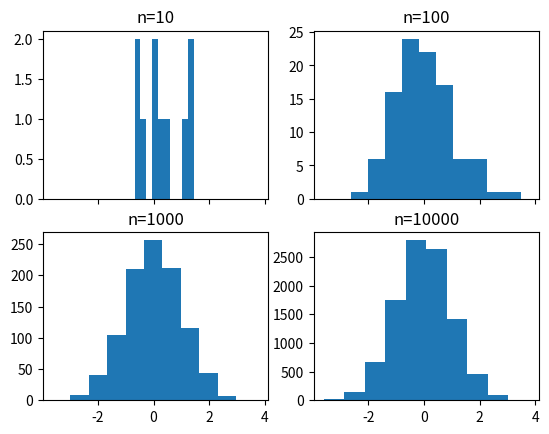
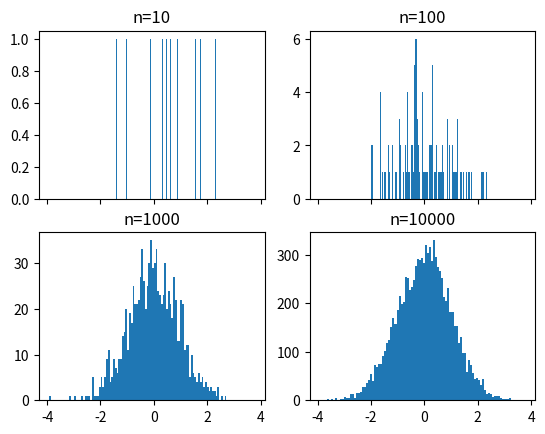
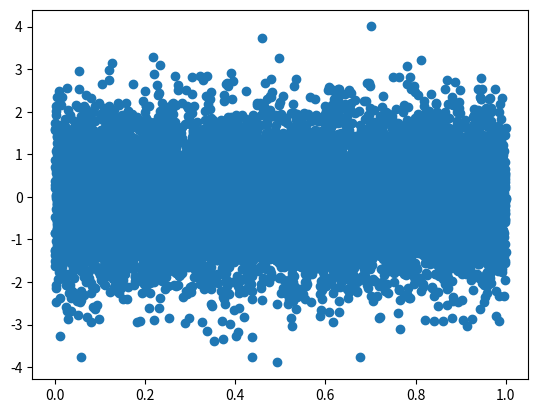
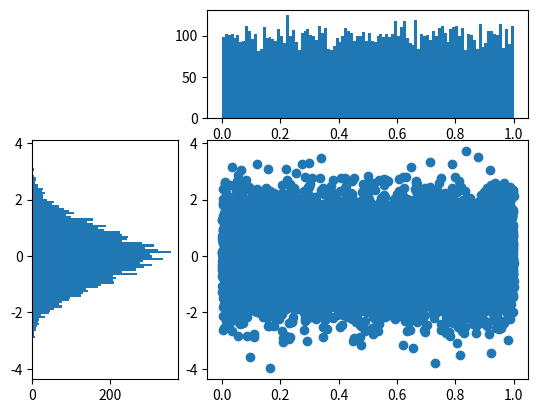

The script that saved these images, in order: (Note: this script raises an exception after producing the figures.)
# Un histograma es un grafico de barras que muestra la frecuencia de un determinado fenomeno.
# Creemos una gris de 2x2 con figuras
import matplotlib.pyplot as plt
import numpy as np

fig, ((ax1, ax2), (ax3, ax4)) = plt.subplots(2, 2, sharex=True)
axs = [ax1,ax2,ax3,ax4]

for n in range(0,len(axs)):
    sample_size = 10**(n+1) #en cada plot consideraremos un mayor numero de datos
    sample = np.random.normal(loc=0.0, scale=1.0, size=sample_size)
    axs[n].hist(sample)
    axs[n].set_title('n={}'.format(sample_size))
plt.savefig('grid_histograms.pdf')
#plt.show()

#Lo primero que podemos notar es que a medida que incrementamos el numero de samples el histograma muestra de manera mas clara el tipo de distribución que es (normal centrada en 0 co desviación estandard 1).
#También podemos notar que el ancho de las barras a medida que incrementamos n. Por dejecto el histograma muestra una figura con 10 bins. Por lo que para el histograma con n=10000 hay muchos datos en cada bin.
# Cambiemos ahora el numero de bins a 100 para ver que ocurre.

fig, ((ax1, ax2), (ax3, ax4)) = plt.subplots(2, 2, sharex=True)
axs = [ax1,ax2,ax3,ax4]

for n in range(0,len(axs)):
    sample_size = 10**(n+1) #en cada plot consideraremos un mayor numero de datos
    sample = np.random.normal(loc=0.0, scale=1.0, size=sample_size)
    axs[n].hist(sample, bins=100)
    axs[n].set_title('n={}'.format(sample_size))
plt.savefig('grid_histograms2.pdf')
#plt.show()
# Aca nos muestra que el histograma con n=10000 datos es mucho mas suave que el resto, sin embargo el histograma con n=10, cada dato es su propio bin. Esto nos lleva a la siguiente pregunta.
# ¿Cuantos bins son apropiados para un histograma?. No hay una respuesta correcta para esta pregunta. Solo que en algunos casos el histograma se vuelve inutil, a pesar de mostrar los mismos datos.

##Existe una forma mas flexible de diseñar los histogramas. Esto es usando el GridSpec.
# Esto te permite mapear ejex sobre multiples celdas en una grid.
#Por ejemplo: creemos un scatter plot donde los valores del eje y son creados con una distribucion normal y los valores del eje x provienen de una distribucion uniforme.
plt.figure()
Y = np.random.normal(loc=0.0, scale=1.0, size=10000)
X = np.random.random(size=10000)
plt.scatter(X,Y)
plt.savefig('scatter_plot.pdf')
#Al observar el grafico no podemos distinguir exactamente cual eje es una distribucion normal o no.
#Para ver mejor esto haremos una grid de 3x3 donde: el primer histograma ocupara el espacio superior derecho y el 2do histograma que ocupe el lugar inferior izquierdo. El scatter plot original ocupara una matrix de 2x2 abajo a la derecha.
import matplotlib.gridspec as gridspec
plt.figure()
gspec = gridspec.GridSpec(3, 3) # le decimos que matrix debe cubrir 3x3

top_histogram = plt.subplot(gspec[0, 1:3]) #Fila 0, columna desde la 1 hasta la 2
side_histogram = plt.subplot(gspec[1:3, 0]) #Fila 1 hasta 2, columna 0
lower_right = plt.subplot(gspec[1:3, 1:3]) # Fila 1 hasta 2 , columna 1 hasta 2
#Ahora tenemos que llenar esto con los datos
Y = np.random.normal(loc=0.0, scale=1.0, size=10000)
X = np.random.random(size=10000)
lower_right.scatter(X, Y)
top_histogram.hist(X, bins=100)
s = side_histogram.hist(Y, bins=100, orientation='horizontal') #rotamos el histograma vertical
plt.savefig('scatter_plot_gridspec.pdf')
#Ahora vamos a limpiar un poco el histograma. Dado que no nos interasa saber los valores absolutos del eje y en el histograma superior, ni los valores absolutos del eje x del histograma de la izquierda, solo queremos conocer los valores relativos (normalizados a 1. La probabilidad). Vamos a limpiar esto.
top_histogram.clear() # con la funcion clear limpiamos el marco
top_histogram.hist(X, bins=100, normed=True) #Con la funcion norm=True, normalizamos
side_histogram.clear()
side_histogram.hist(Y, bins=100, orientation='horizontal', normed=True)
side_histogram.invert_xaxis() # con esto invertimos la orientacion del histograma lateral
plt.savefig('scatter_plot_gridspec2.pdf')
#Finalmente podemos cambiar los limites de los ejes
# change axes limits
for ax in [top_histogram, lower_right]:
    ax.set_xlim(0, 1)
for ax in [side_histogram, lower_right]:
    ax.set_ylim(-5, 5)
plt.savefig('scatter_plot_gridspec3.pdf')
